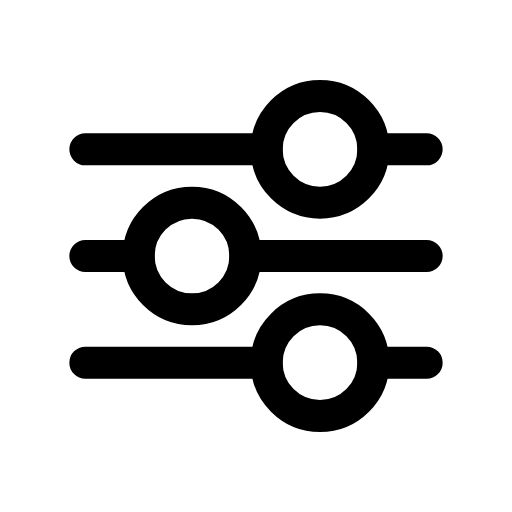
t = 0.00 s
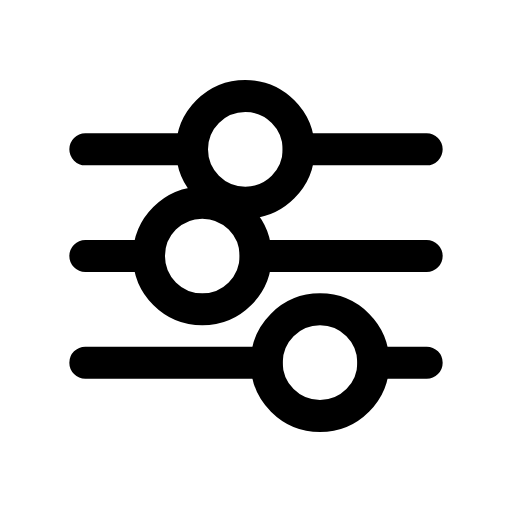
t = 0.19 s
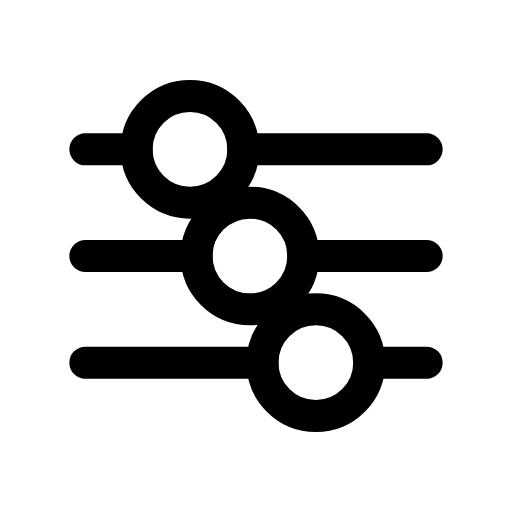
t = 0.29 s
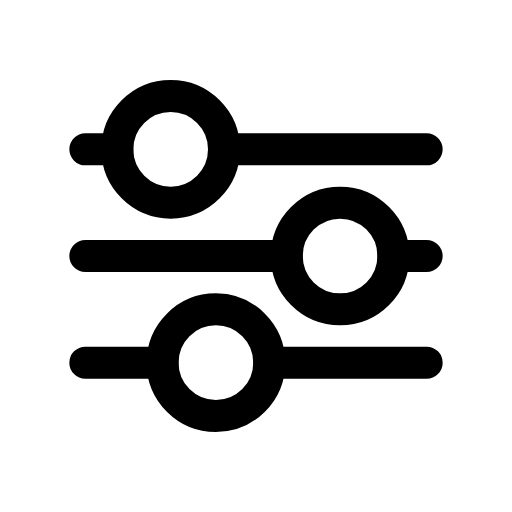
t = 0.48 s
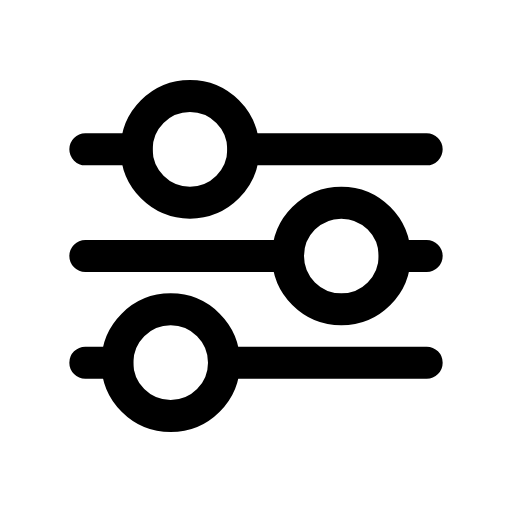
t = 0.67 s
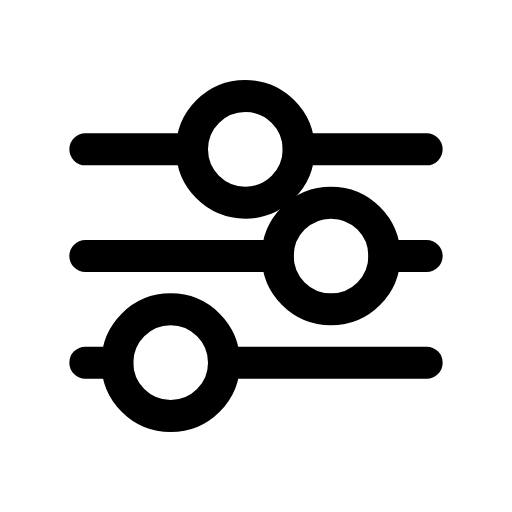
t = 0.76 s

The animated SVG that drew these frames (rendered in a browser with its animation timeline set to each time). Animation: 4 CSS @keyframes rules; one cycle of 0.95 s, repeats indefinitely.

<svg xmlns="http://www.w3.org/2000/svg" viewBox="0 0 24 24" width="24" height="24" class="rd-a-sliders" data-rd-animate="hover"><style>.rd-a-sliders{overflow:visible}.rd-a-sliders *{transform-box:view-box}@media (prefers-reduced-motion:no-preference){.rd-a-sliders[data-rd-animate="hover"]:hover .r1,:hover>.rd-a-sliders[data-rd-animate="parent"] .r1,.rd-a-sliders[data-rd-animate="play"] .r1,.rd-a-sliders[data-rd-animate="loop"] .r1{animation:rd-sliders-line1 calc(0.95s*var(--rd-speed,1)) ease-in-out}.rd-a-sliders[data-rd-animate="hover"]:hover .k1,:hover>.rd-a-sliders[data-rd-animate="parent"] .k1,.rd-a-sliders[data-rd-animate="play"] .k1,.rd-a-sliders[data-rd-animate="loop"] .k1{animation:rd-sliders-knob1 calc(0.95s*var(--rd-speed,1)) ease-in-out}.rd-a-sliders[data-rd-animate="hover"]:hover .r2,:hover>.rd-a-sliders[data-rd-animate="parent"] .r2,.rd-a-sliders[data-rd-animate="play"] .r2,.rd-a-sliders[data-rd-animate="loop"] .r2{animation:rd-sliders-line2 calc(0.95s*var(--rd-speed,1)) ease-in-out calc(0.12s*var(--rd-speed,1))}.rd-a-sliders[data-rd-animate="hover"]:hover .k2,:hover>.rd-a-sliders[data-rd-animate="parent"] .k2,.rd-a-sliders[data-rd-animate="play"] .k2,.rd-a-sliders[data-rd-animate="loop"] .k2{animation:rd-sliders-knob2 calc(0.95s*var(--rd-speed,1)) ease-in-out calc(0.12s*var(--rd-speed,1))}.rd-a-sliders[data-rd-animate="hover"]:hover .r3,:hover>.rd-a-sliders[data-rd-animate="parent"] .r3,.rd-a-sliders[data-rd-animate="play"] .r3,.rd-a-sliders[data-rd-animate="loop"] .r3{animation:rd-sliders-line1 calc(0.95s*var(--rd-speed,1)) ease-in-out calc(0.24s*var(--rd-speed,1))}.rd-a-sliders[data-rd-animate="hover"]:hover .k3,:hover>.rd-a-sliders[data-rd-animate="parent"] .k3,.rd-a-sliders[data-rd-animate="play"] .k3,.rd-a-sliders[data-rd-animate="loop"] .k3{animation:rd-sliders-knob1 calc(0.95s*var(--rd-speed,1)) ease-in-out calc(0.24s*var(--rd-speed,1))}.rd-a-sliders[data-rd-animate="loop"] *{animation-iteration-count:infinite!important}@keyframes rd-sliders-line1{0%,100%{stroke-dasharray:8.5 5 2.5}40%,60%{stroke-dasharray:1.5 5 9.5}}@keyframes rd-sliders-knob1{0%,100%{translate:0 0}40%,60%{translate:-7px 0}}@keyframes rd-sliders-line2{0%,100%{stroke-dasharray:2.5 5 8.5}40%,60%{stroke-dasharray:9.5 5 1.5}}@keyframes rd-sliders-knob2{0%,100%{translate:0 0}40%,60%{translate:7px 0}}}</style><g fill="none" stroke="currentColor" stroke-linecap="round" stroke-linejoin="round" stroke-width="1.5"><path class="r1" d="M4 7H20" stroke-dasharray="8.5 5 2.5"/><circle class="k1" cx="15" cy="7" r="2.5"/><path class="r2" d="M4 12H20" stroke-dasharray="2.5 5 8.5"/><circle class="k2" cx="9" cy="12" r="2.5"/><path class="r3" d="M4 17H20" stroke-dasharray="8.5 5 2.5"/><circle class="k3" cx="15" cy="17" r="2.5"/></g></svg>
